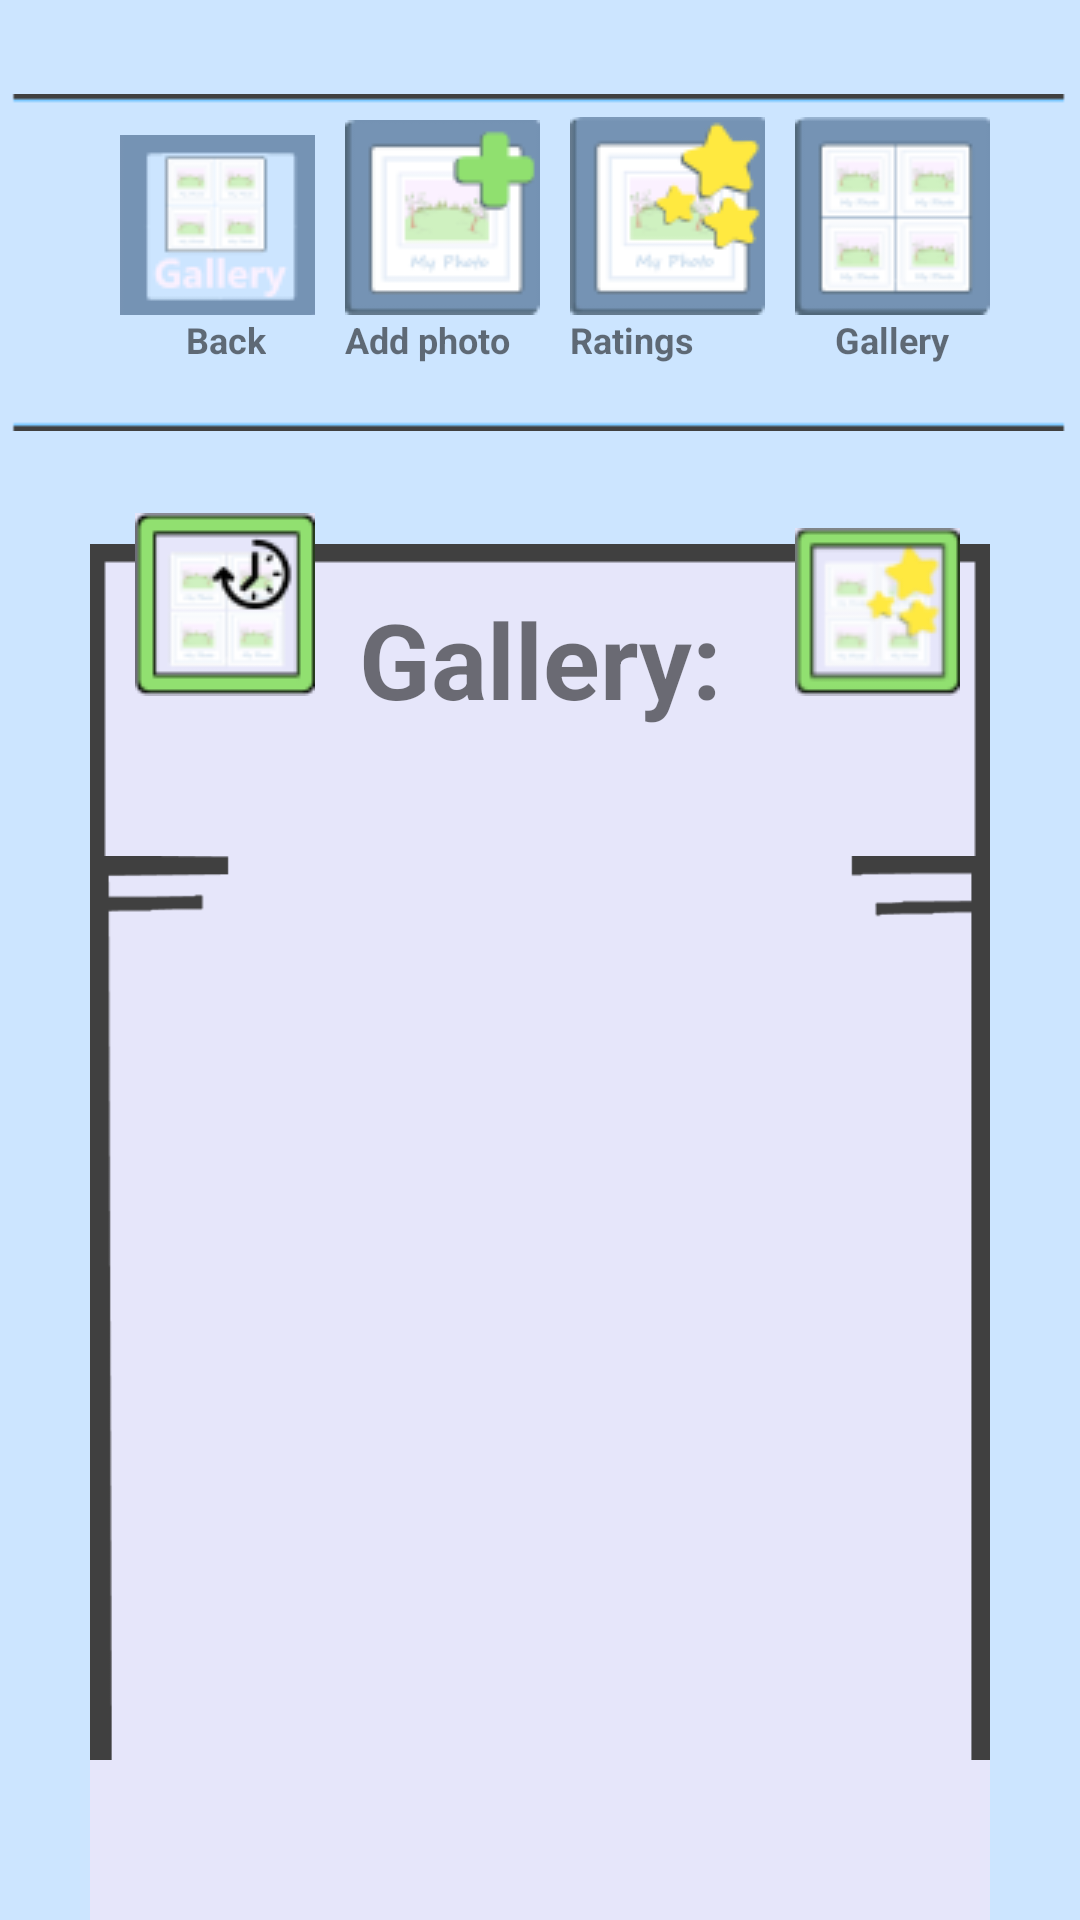

Reconstruct the res/layout file that produces this screen, plus the resources it refers to.
<!-- AndroidManifest.xml: application theme AppTheme -->
<!-- res/layout/content_main_gallery.xml -->
<?xml version="1.0" encoding="utf-8"?>
<RelativeLayout
    android:orientation="vertical"
    android:layout_width="match_parent"
    android:layout_height="match_parent"
    android:background="#cce5ff"
    xmlns:android="http://schemas.android.com/apk/res/android">


    <GridView
        android:id="@+id/activity_main_gridView"
        android:layout_width="300dp"
        android:layout_centerInParent="true"
        android:stretchMode="columnWidth"
        android:gravity="center"
        android:background="#E6E6FA"
        android:paddingTop="75dp"
        android:layout_height="300dp"
        android:layout_marginTop="127dp"
        android:layout_below="@+id/imageButtonBack"
        android:layout_alignParentBottom="true"
        android:layout_centerHorizontal="true"
        android:numColumns="auto_fit">
    </GridView>

    <ImageButton
        android:layout_width="wrap_content"
        android:layout_height="60dp"
        android:id="@+id/imageButtonBack"
        android:src="@drawable/buttonback"
        android:background="#cce5ff"

        android:layout_above="@+id/textViewAddPhotoButton"
        android:layout_alignRight="@+id/imageButtonOrderUpload"

        android:foregroundGravity="center_horizontal" />

    <ImageButton
        android:layout_width="wrap_content"
        android:layout_height="wrap_content"
        android:layout_marginLeft="10dp"
        android:id="@+id/imageButtonAddPhoto"
        android:src="@drawable/addphotobutton"
        android:background="#cce5ff"
        android:layout_marginTop="40dp"
        android:layout_alignParentTop="true"
        android:layout_toLeftOf="@+id/imageButtonRating"
        android:layout_toStartOf="@+id/imageButtonRating"
        android:foregroundGravity="center_horizontal" />

    <ImageButton
        android:layout_width="wrap_content"
        android:layout_height="wrap_content"
        android:layout_marginLeft="10dp"
        android:id="@+id/imageButtonRating"
        android:src="@drawable/ratephotobutton"
        android:background="#cce5ff"
        android:layout_above="@+id/activity_main_gridView"
        android:layout_toLeftOf="@+id/imageButtonGridView"
        android:layout_toStartOf="@+id/imageButtonGridView"
        android:foregroundGravity="center_horizontal" />

    <ImageButton
        android:layout_width="wrap_content"
        android:layout_height="wrap_content"
        android:id="@+id/imageButtonGridView"
        android:layout_marginLeft="10dp"
        android:src="@drawable/gridvbutton"
        android:background="#cce5ff"
        android:layout_above="@+id/textView5"
        android:layout_alignRight="@+id/textView4"
        android:layout_alignEnd="@+id/textView4"
        android:foregroundGravity="center_horizontal" />

    <TextView
        android:layout_width="wrap_content"
        android:layout_height="wrap_content"
        android:textAppearance="?android:attr/textAppearanceSmall"
        android:text="Back"
        android:textStyle="bold"
        android:id="@+id/textViewBackButton"
        android:textSize="12dp"
        android:textAlignment="center"
        android:layout_marginLeft="22dp"
        android:layout_marginStart="22dp"
        android:layout_below="@+id/imageButtonBack"
        android:layout_alignLeft="@+id/imageButtonBack"
        android:layout_alignStart="@+id/imageButtonBack"
        android:foregroundGravity="center_horizontal" />

    <TextView
        android:layout_width="wrap_content"
        android:layout_height="wrap_content"
        android:textAppearance="?android:attr/textAppearanceSmall"
        android:text="Add photo"
        android:textStyle="bold"
        android:id="@+id/textViewAddPhotoButton"
        android:textSize="12dp"
        android:layout_below="@+id/imageButtonAddPhoto"
        android:layout_alignLeft="@+id/imageButtonAddPhoto"
        android:layout_alignStart="@+id/imageButtonAddPhoto"
        android:foregroundGravity="center_horizontal" />

    <TextView
        android:layout_width="wrap_content"
        android:layout_height="wrap_content"
        android:textAppearance="?android:attr/textAppearanceSmall"
        android:text="Ratings"
        android:textStyle="bold"
        android:id="@+id/textView3"
        android:textSize="12dp"
        android:layout_above="@+id/textView4"
        android:layout_alignLeft="@+id/imageButtonRating"
        android:layout_alignStart="@+id/imageButtonRating"
        android:layout_alignTop="@+id/textViewAddPhotoButton"
        android:layout_toLeftOf="@+id/textView5"
        android:layout_toStartOf="@+id/textView5"
        android:foregroundGravity="center_horizontal" />

    <TextView
        android:layout_width="wrap_content"
        android:layout_height="wrap_content"
        android:textAppearance="?android:attr/textAppearanceSmall"
        android:text="Gallery:"
        android:textSize="35dp"
        android:textStyle="bold"
        android:textAlignment="center"
        android:background="#E6E6FA"
        android:paddingTop="15dp"
        android:paddingBottom="15dp"
        android:layout_marginTop="60dp"
        android:id="@+id/textView4"
        android:layout_below="@+id/textViewAddPhotoButton"
        android:layout_alignLeft="@+id/activity_main_gridView"
        android:layout_alignStart="@+id/activity_main_gridView"
        android:layout_alignRight="@+id/activity_main_gridView"
        android:layout_alignEnd="@+id/activity_main_gridView" />

    <ImageView
        android:layout_width="wrap_content"
        android:layout_height="wrap_content"
        android:id="@+id/imageView"
        android:src="@drawable/backgr"
        android:layout_alignTop="@+id/textView4"
        android:layout_alignLeft="@+id/textView4"
        android:layout_alignStart="@+id/textView4"
        android:layout_alignRight="@+id/textView4"
        android:layout_alignEnd="@+id/textView4" />

    <TextView
        android:layout_width="wrap_content"
        android:layout_height="wrap_content"
        android:textAppearance="?android:attr/textAppearanceSmall"
        android:text="Gallery"
        android:textStyle="bold"
        android:id="@+id/textView5"
        android:layout_alignTop="@+id/textView3"
        android:textSize="12dp"
        android:gravity="center|fill"
        android:layout_alignRight="@+id/imageButtonGridView"
        android:layout_alignEnd="@+id/imageButtonGridView"
        android:textAlignment="center"
        android:layout_alignBottom="@+id/textView3"
        android:layout_alignLeft="@+id/imageButtonGridView"
        android:layout_alignStart="@+id/imageButtonGridView"
        android:foregroundGravity="center_horizontal" />

    <ImageButton
        android:layout_width="wrap_content"
        android:layout_height="wrap_content"
        android:background="#E6E6FA"
        android:id="@+id/imageButtonOrderRating"
        android:src="@drawable/basedonrating"
        android:layout_above="@+id/imageView2"
        android:layout_alignLeft="@+id/textView5"
        android:layout_alignStart="@+id/textView5" />

    <ImageButton
        android:layout_width="wrap_content"
        android:layout_height="wrap_content"
        android:background="#E6E6FA"
        android:id="@+id/imageButtonOrderUpload"
        android:src="@drawable/basedonupload"
        android:layout_above="@+id/imageView2"
        android:layout_toLeftOf="@+id/imageButtonAddPhoto"
        android:layout_toStartOf="@+id/imageButtonAddPhoto" />

    <ImageView
        android:layout_width="wrap_content"
        android:layout_height="wrap_content"
        android:id="@+id/imageView2"
        android:src="@drawable/backgr2"
        android:layout_alignTop="@+id/activity_main_gridView"
        android:layout_alignLeft="@+id/activity_main_gridView"
        android:layout_alignStart="@+id/activity_main_gridView"
        android:layout_alignRight="@+id/activity_main_gridView"
        android:layout_alignEnd="@+id/activity_main_gridView" />

    <ImageView
        android:layout_width="wrap_content"
        android:layout_height="wrap_content"
        android:id="@+id/imageView3"
        android:src="@drawable/backgr3"
        android:layout_marginTop="25dp"
        android:layout_alignParentTop="true"
        android:layout_alignParentRight="true"
        android:layout_alignParentEnd="true"
        android:layout_alignParentLeft="true"
        android:layout_alignParentStart="true" />


</RelativeLayout>
<!-- resources referenced by this layout -->
<resources>
  <!-- drawable addphotobutton: png bitmap (drawable, 2212 bytes) -->
  <!-- drawable backgr: png bitmap (drawable, 846 bytes) -->
  <!-- drawable backgr2: png bitmap (drawable, 6065 bytes) -->
  <!-- drawable backgr3: png bitmap (drawable, 989 bytes) -->
  <!-- drawable basedonrating: png bitmap (drawable, 3447 bytes) -->
  <!-- drawable basedonupload: png bitmap (drawable, 3230 bytes) -->
  <!-- drawable buttonback: png bitmap (drawable, 2671 bytes) -->
  <!-- drawable gridvbutton: png bitmap (drawable, 2571 bytes) -->
  <!-- drawable ratephotobutton: png bitmap (drawable, 2752 bytes) -->
  <style name="AppTheme" parent="Theme.AppCompat.Light.DarkActionBar">
          
          <item name="colorPrimary">@color/colorPrimary</item>
          <item name="colorPrimaryDark">@color/colorPrimaryDark</item>
          <item name="colorAccent">@color/colorAccent</item>
      </style>
  <!-- not gathered from this repository: default colours our renderer supplied (Android Studio template values) -->
  <color name="colorPrimary">#FF6200EE</color>
  <color name="colorPrimaryDark">#FF3700B3</color>
  <color name="colorAccent">#FF03DAC5</color>
</resources>
